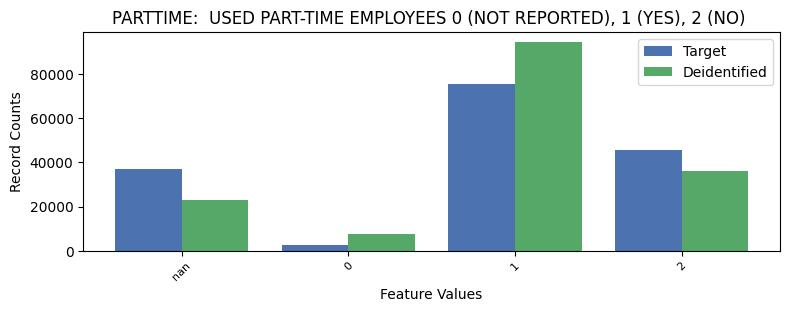

The table this chart was drawn from, first rows:
PARTTIME, PARTTIME, count_target, count_deidentified
-1, nan, 37180, 23111
0, 0, 2713, 7501
1, 1, 75643, 94329
2, 2, 45543, 36138
